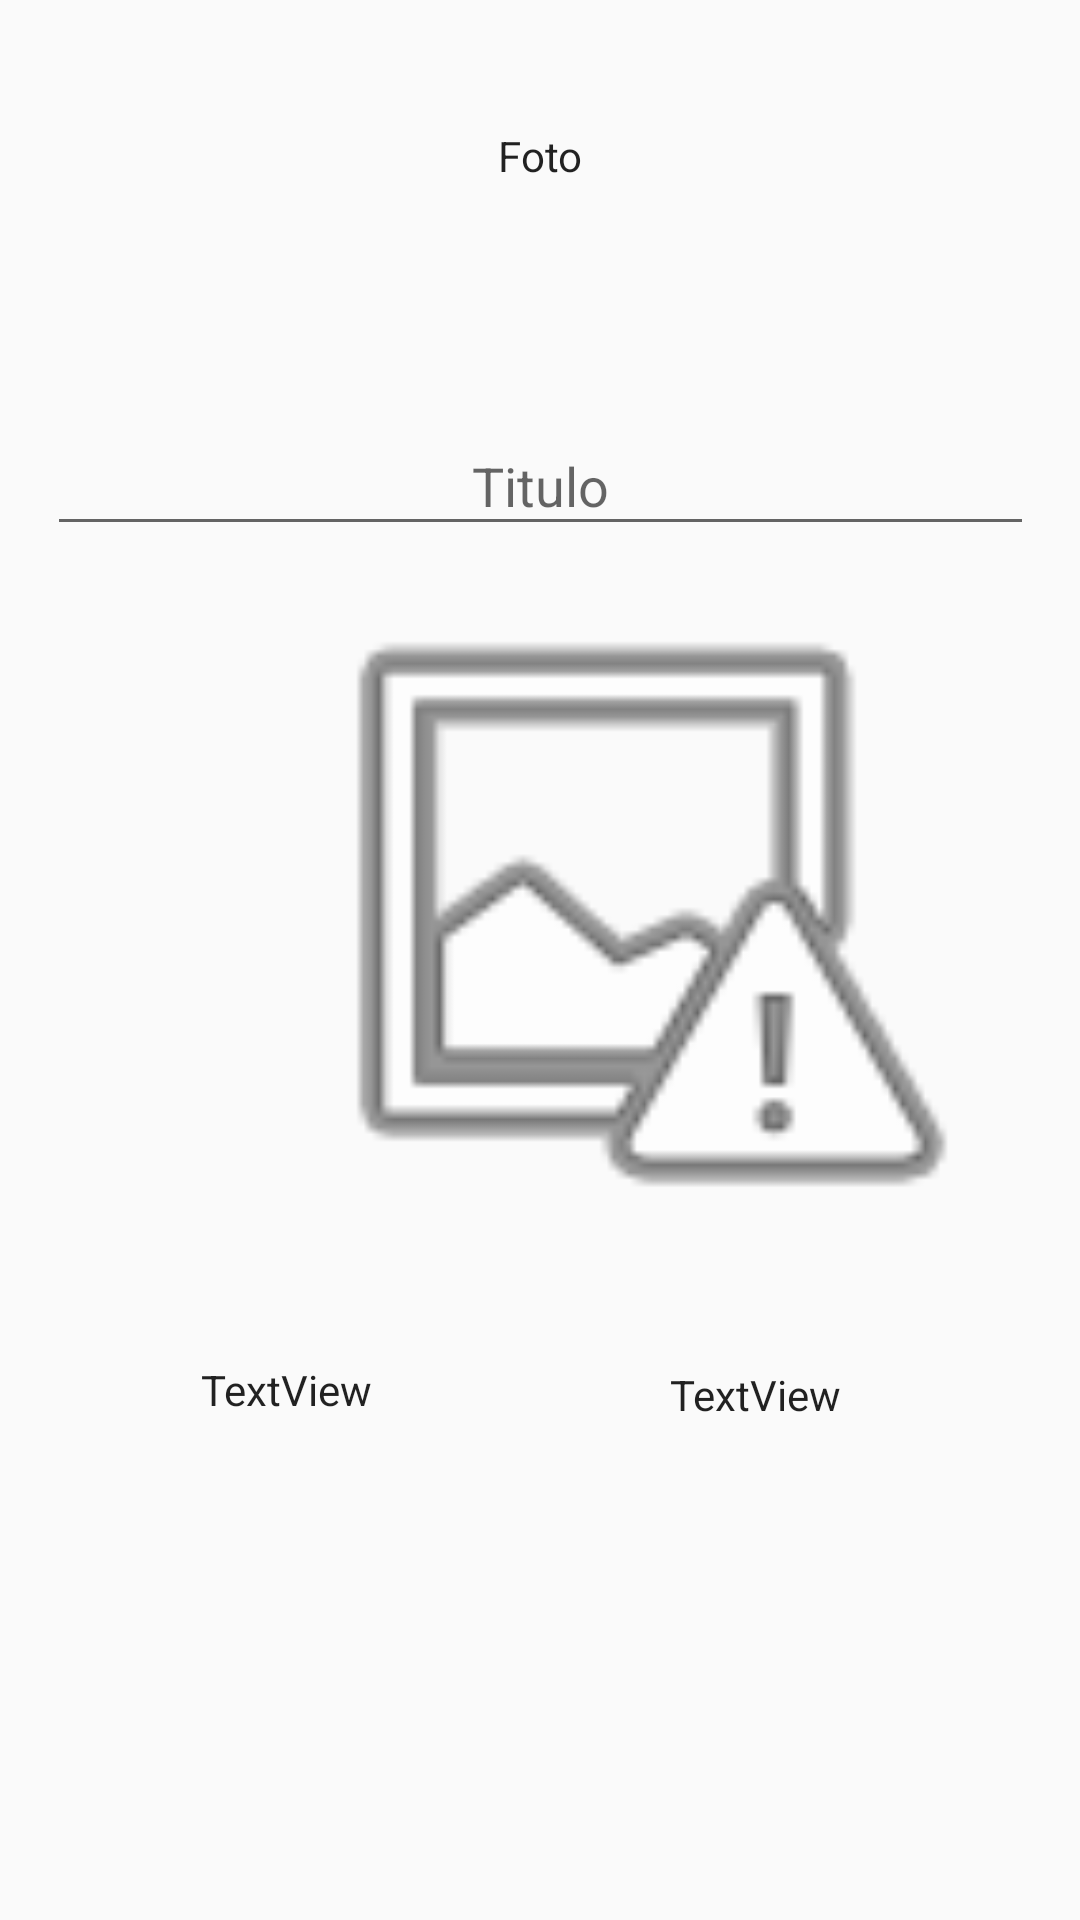

Write the Android layout XML for this screen, with the resource values it uses.
<!-- AndroidManifest.xml: application theme HiddenTitleTheme -->
<!-- res/layout/showfoto.xml -->
<?xml version="1.0" encoding="utf-8"?>
<androidx.constraintlayout.widget.ConstraintLayout xmlns:android="http://schemas.android.com/apk/res/android"
    xmlns:app="http://schemas.android.com/apk/res-auto"
    xmlns:tools="http://schemas.android.com/tools"
    android:layout_width="match_parent"
    android:layout_height="match_parent"
    tools:context=".Pantallas.showfoto">

    <ImageButton
        android:id="@+id/bleBTN2"
        android:layout_width="50dp"
        android:layout_height="50dp"
        android:layout_marginStart="8dp"
        android:layout_marginEnd="108dp"
        android:layout_marginBottom="8dp"
        android:layout_weight="1"
        android:background="@android:color/transparent"
        android:onClick="backapp"
        android:scaleType="fitXY"
        app:layout_constraintBottom_toBottomOf="parent"
        app:layout_constraintEnd_toStartOf="@+id/textView13"
        app:layout_constraintHorizontal_bias="0.8"
        app:layout_constraintStart_toStartOf="parent"
        app:layout_constraintTop_toTopOf="parent"
        app:layout_constraintVertical_bias="0.052"
        app:srcCompat="@drawable/back" />

    <TextView
        android:id="@+id/textView13"
        android:layout_width="wrap_content"
        android:layout_height="wrap_content"
        android:layout_marginStart="8dp"
        android:layout_marginTop="8dp"
        android:layout_marginEnd="8dp"
        android:text="@string/picture"
        app:layout_constraintBottom_toBottomOf="parent"
        app:layout_constraintEnd_toEndOf="parent"
        app:layout_constraintStart_toStartOf="parent"
        app:layout_constraintTop_toTopOf="parent"
        app:layout_constraintVertical_bias="0.056" />

    <EditText
        android:id="@+id/tituloTxt"
        android:layout_width="329dp"
        android:layout_height="43dp"
        android:layout_marginStart="8dp"
        android:layout_marginTop="8dp"
        android:layout_marginEnd="8dp"
        android:layout_marginBottom="8dp"
        android:ems="10"
        android:focusable="false"
        android:hint="@string/act_titulo"
        android:inputType="textPersonName"
        android:textAlignment="center"
        app:layout_constraintBottom_toBottomOf="parent"
        app:layout_constraintEnd_toEndOf="parent"
        app:layout_constraintStart_toStartOf="parent"
        app:layout_constraintTop_toBottomOf="@+id/textView13"
        app:layout_constraintVertical_bias="0.134" />


    <TextView
        android:id="@+id/fechatxt"
        android:layout_width="wrap_content"
        android:layout_height="wrap_content"
        android:layout_marginStart="8dp"
        android:layout_marginTop="8dp"
        android:layout_marginEnd="8dp"
        android:layout_marginBottom="132dp"
        android:text="TextView"
        app:layout_constraintBottom_toBottomOf="parent"
        app:layout_constraintEnd_toEndOf="parent"
        app:layout_constraintHorizontal_bias="0.205"
        app:layout_constraintStart_toStartOf="parent"
        app:layout_constraintTop_toBottomOf="@+id/fotoselected"
        app:layout_constraintVertical_bias="0.371" />

    <TextView
        android:id="@+id/horatxt"
        android:layout_width="wrap_content"
        android:layout_height="wrap_content"
        android:layout_marginStart="8dp"
        android:layout_marginTop="8dp"
        android:layout_marginEnd="8dp"
        android:layout_marginBottom="124dp"
        android:text="TextView"
        app:layout_constraintBottom_toBottomOf="parent"
        app:layout_constraintEnd_toEndOf="parent"
        app:layout_constraintHorizontal_bias="0.56"
        app:layout_constraintStart_toEndOf="@+id/fechatxt"
        app:layout_constraintTop_toBottomOf="@+id/fotoselected"
        app:layout_constraintVertical_bias="0.348" />

    <ImageView
        android:id="@+id/fotoselected"
        android:layout_width="401dp"
        android:layout_height="243dp"
        android:layout_marginStart="8dp"
        app:layout_constraintEnd_toEndOf="parent"
        app:layout_constraintHorizontal_bias="0.0"
        app:layout_constraintStart_toStartOf="parent"
        app:layout_constraintTop_toBottomOf="@+id/tituloTxt"
        app:srcCompat="@android:drawable/ic_menu_report_image" />
</androidx.constraintlayout.widget.ConstraintLayout>
<!-- resources referenced by this layout -->
<resources>
  <string name="act_titulo">Titulo</string>
  <string name="picture">Foto</string>
  <style name="HiddenTitleTheme" parent="AppTheme">
          <item name="windowNoTitle">true</item>
          <item name="windowActionBar">false</item>
      </style>
  <style name="AppTheme" parent="Theme.AppCompat.Light.DarkActionBar">
          
          <item name="colorPrimary">@color/colorPrimary</item>
          <item name="colorPrimaryDark">@color/colorPrimaryDark</item>
          <item name="colorAccent">@color/colorAccent</item>
          <item name="android:textViewStyle">@font/opensans</item>
          <item name="android:editTextStyle">@font/opensans</item>
      </style>
  <color name="colorPrimary">#83d7ca</color>
  <color name="colorPrimaryDark">#6EB7A9</color>
  <color name="colorAccent">#50a8f8</color>
</resources>
